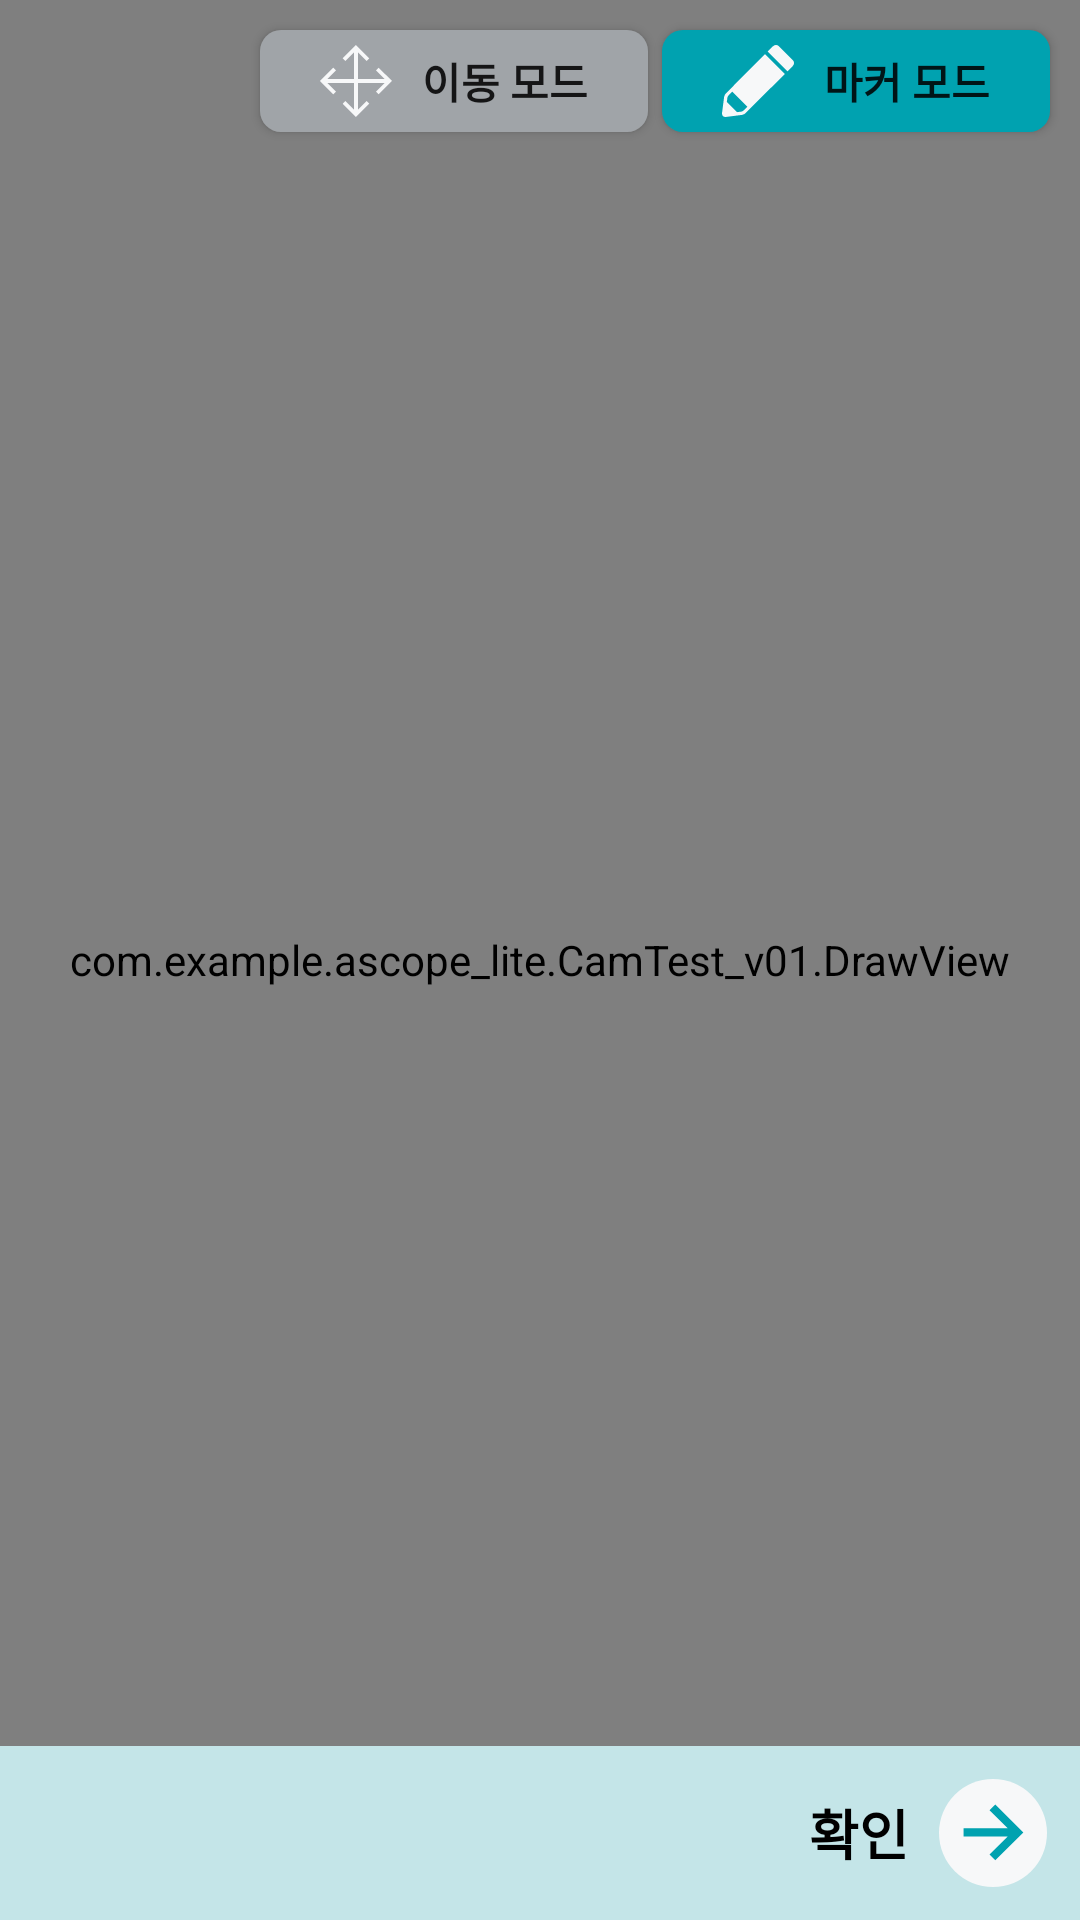

Reconstruct the res/layout file that produces this screen, plus the resources it refers to.
<!-- AndroidManifest.xml: application theme Theme.AppCompat.Light.NoActionBar -->
<!-- res/layout/activity_planlistimg.xml -->
<?xml version="1.0" encoding="utf-8"?>
<androidx.constraintlayout.widget.ConstraintLayout xmlns:android="http://schemas.android.com/apk/res/android"
    xmlns:app="http://schemas.android.com/apk/res-auto"
    xmlns:tools="http://schemas.android.com/tools"
    android:layout_width="match_parent"
    android:layout_height="match_parent">

    <Button
        android:id="@+id/btn_scale_mode"
        android:layout_width="wrap_content"
        android:layout_height="wrap_content"
        android:layout_marginTop="10dp"
        android:background="@drawable/button_cancle"
        android:drawableStart="@drawable/ic_movemode"
        android:drawablePadding="10dp"
        android:minHeight="0dp"
        android:text="이동 모드"
        android:textStyle="bold"
        app:layout_constraintEnd_toStartOf="@+id/btn_mark_mode"
        app:layout_constraintHorizontal_bias="0.95"
        app:layout_constraintStart_toStartOf="parent"
        app:layout_constraintTop_toTopOf="parent"
        tools:ignore="HardcodedText" />

    <Button
        android:id="@+id/btn_mark_mode"
        android:layout_width="wrap_content"
        android:layout_height="wrap_content"
        android:layout_marginTop="10dp"
        android:layout_marginEnd="10dp"
        android:background="@drawable/button_ok"
        android:drawableStart="@drawable/ic_markermode"
        android:drawablePadding="10dp"
        android:minHeight="0dp"
        android:text="마커 모드"
        android:textStyle="bold"
        app:layout_constraintEnd_toEndOf="parent"
        app:layout_constraintTop_toTopOf="parent"
        tools:ignore="HardcodedText" />

    <com.example.ascope_lite.CamTest_v01.DrawView
        android:id="@+id/graphicsView"
        android:layout_width="0dp"
        android:layout_height="0dp"
        app:layout_constraintBottom_toBottomOf="parent"
        app:layout_constraintEnd_toEndOf="parent"
        app:layout_constraintStart_toStartOf="parent"
        app:layout_constraintTop_toTopOf="parent" />

    <LinearLayout
        android:id="@+id/btn_layout"
        android:layout_width="0dp"
        android:layout_height="wrap_content"
        android:background="#00A2B0"
        android:orientation="vertical"
        app:layout_constraintBottom_toBottomOf="parent"
        app:layout_constraintEnd_toEndOf="parent"
        app:layout_constraintStart_toStartOf="parent">

        <LinearLayout
            android:id="@+id/btn_layout2"
            android:layout_width="match_parent"
            android:layout_height="wrap_content"
            android:layout_gravity="bottom"
            android:layout_marginTop="0dp"
            android:background="#C4E5E8"
            android:orientation="horizontal">

            <Button
                android:id="@+id/btn_ok"
                android:layout_width="0dp"
                android:layout_height="wrap_content"
                android:layout_marginTop="5dp"
                android:layout_marginEnd="1dp"
                android:layout_marginBottom="5dp"
                android:layout_weight="1"
                android:background="#C4E5E8"
                android:drawablePadding="10dp"
                android:outlineProvider="none"
                android:paddingEnd="10dp"
                android:text="확인"
                android:textAlignment="textEnd"
                android:textColor="#000000"
                android:textSize="18sp"
                android:textStyle="bold"
                app:drawableEndCompat="@drawable/ic_enter"
                tools:ignore="HardcodedText,RtlSymmetry" />
        </LinearLayout>

    </LinearLayout>

</androidx.constraintlayout.widget.ConstraintLayout>
<!-- resources referenced by this layout -->
<resources>
  <!-- drawable button_cancle (drawable) -->
  <?xml version="1.0" encoding="utf-8"?>
  <selector xmlns:android="http://schemas.android.com/apk/res/android">
  
      <item>
          <shape>
              <padding
                  android:bottom="5dp"
                  android:left="20dp"
                  android:right="20dp"
                  android:top="5dp" />
              <corners
                  android:bottomLeftRadius="7dp"
                  android:bottomRightRadius="7dp"
                  android:topLeftRadius="7dp"
                  android:topRightRadius="7dp" />
              <solid android:color="#A0A4A8" />
          </shape>
      </item>
  
  
  </selector>
  <!-- drawable button_ok (drawable) -->
  <?xml version="1.0" encoding="utf-8"?>
  <selector xmlns:android="http://schemas.android.com/apk/res/android">
  
      <item>
          <shape>
              <padding
                  android:bottom="5dp"
                  android:left="20dp"
                  android:right="20dp"
                  android:top="5dp" />
              <corners
                  android:bottomLeftRadius="7dp"
                  android:bottomRightRadius="7dp"
                  android:topLeftRadius="7dp"
                  android:topRightRadius="7dp" />
              <solid android:color="#00A2B0" />
          </shape>
      </item>
  
  
  </selector>
  <!-- drawable ic_enter (drawable) -->
  <vector android:height="36dp" android:viewportHeight="89"
      android:viewportWidth="89" android:width="36dp" xmlns:android="http://schemas.android.com/apk/res/android">
      <path android:fillColor="#F7F8F9" android:pathData="M44.5,44.5m-44.5,0a44.5,44.5 0,1 1,89 0a44.5,44.5 0,1 1,-89 0"/>
      <path android:fillColor="#00A2B0" android:pathData="M20.25,40.657H56.635L41.632,25.729L46.385,21L69.5,43.999L46.385,67L41.632,62.271L56.635,47.343H20.25V40.657Z"/>
  </vector>
  <!-- drawable ic_markermode (drawable) -->
  <vector android:height="24dp" android:viewportHeight="42"
      android:viewportWidth="42" android:width="24dp" xmlns:android="http://schemas.android.com/apk/res/android">
      <path android:fillColor="#F7F8F9" android:fillType="evenOdd" android:pathData="M33.194,0.71L41.29,8.802C42.237,9.749 42.237,11.295 41.29,12.241L38.203,15.327L26.667,3.796L29.754,0.71C30.701,-0.237 32.247,-0.237 33.194,0.71ZM1.204,30.52C1.322,29.605 1.772,28.715 2.464,28.022L25.084,5.378L36.62,16.909L13.983,39.537C13.288,40.232 12.4,40.678 11.484,40.797L2.272,41.981C1.582,42.068 0.975,41.851 0.562,41.438C0.149,41.026 -0.068,40.418 0.019,39.729L1.204,30.52ZM11.239,38.864C11.722,38.802 12.219,38.545 12.607,38.158H12.61L14.803,35.965L6.037,27.203L3.844,29.396C3.457,29.783 3.199,30.283 3.137,30.766L2.818,33.247L8.757,39.183L11.239,38.864Z"/>
  </vector>
  <!-- drawable ic_movemode (drawable) -->
  <vector android:height="24dp" android:viewportHeight="42"
      android:viewportWidth="42" android:width="24dp" xmlns:android="http://schemas.android.com/apk/res/android">
      <path android:fillColor="#F7F8F9" android:fillType="evenOdd" android:pathData="M27.216,9.376L28.797,7.796L20.999,0L13.203,7.796L14.784,9.376L19.882,4.277V19.882H4.277L9.376,14.784L7.796,13.203L0,20.999L7.796,28.797L9.376,27.216L4.276,22.116H19.882V37.721L14.784,32.621L13.203,34.202L20.999,42L28.797,34.202L27.216,32.621L22.116,37.722V22.116H37.722L32.624,27.216L34.202,28.797L42,20.999L34.202,13.203L32.624,14.784L37.722,19.882H22.116V4.276L27.216,9.376Z"/>
  </vector>
</resources>
